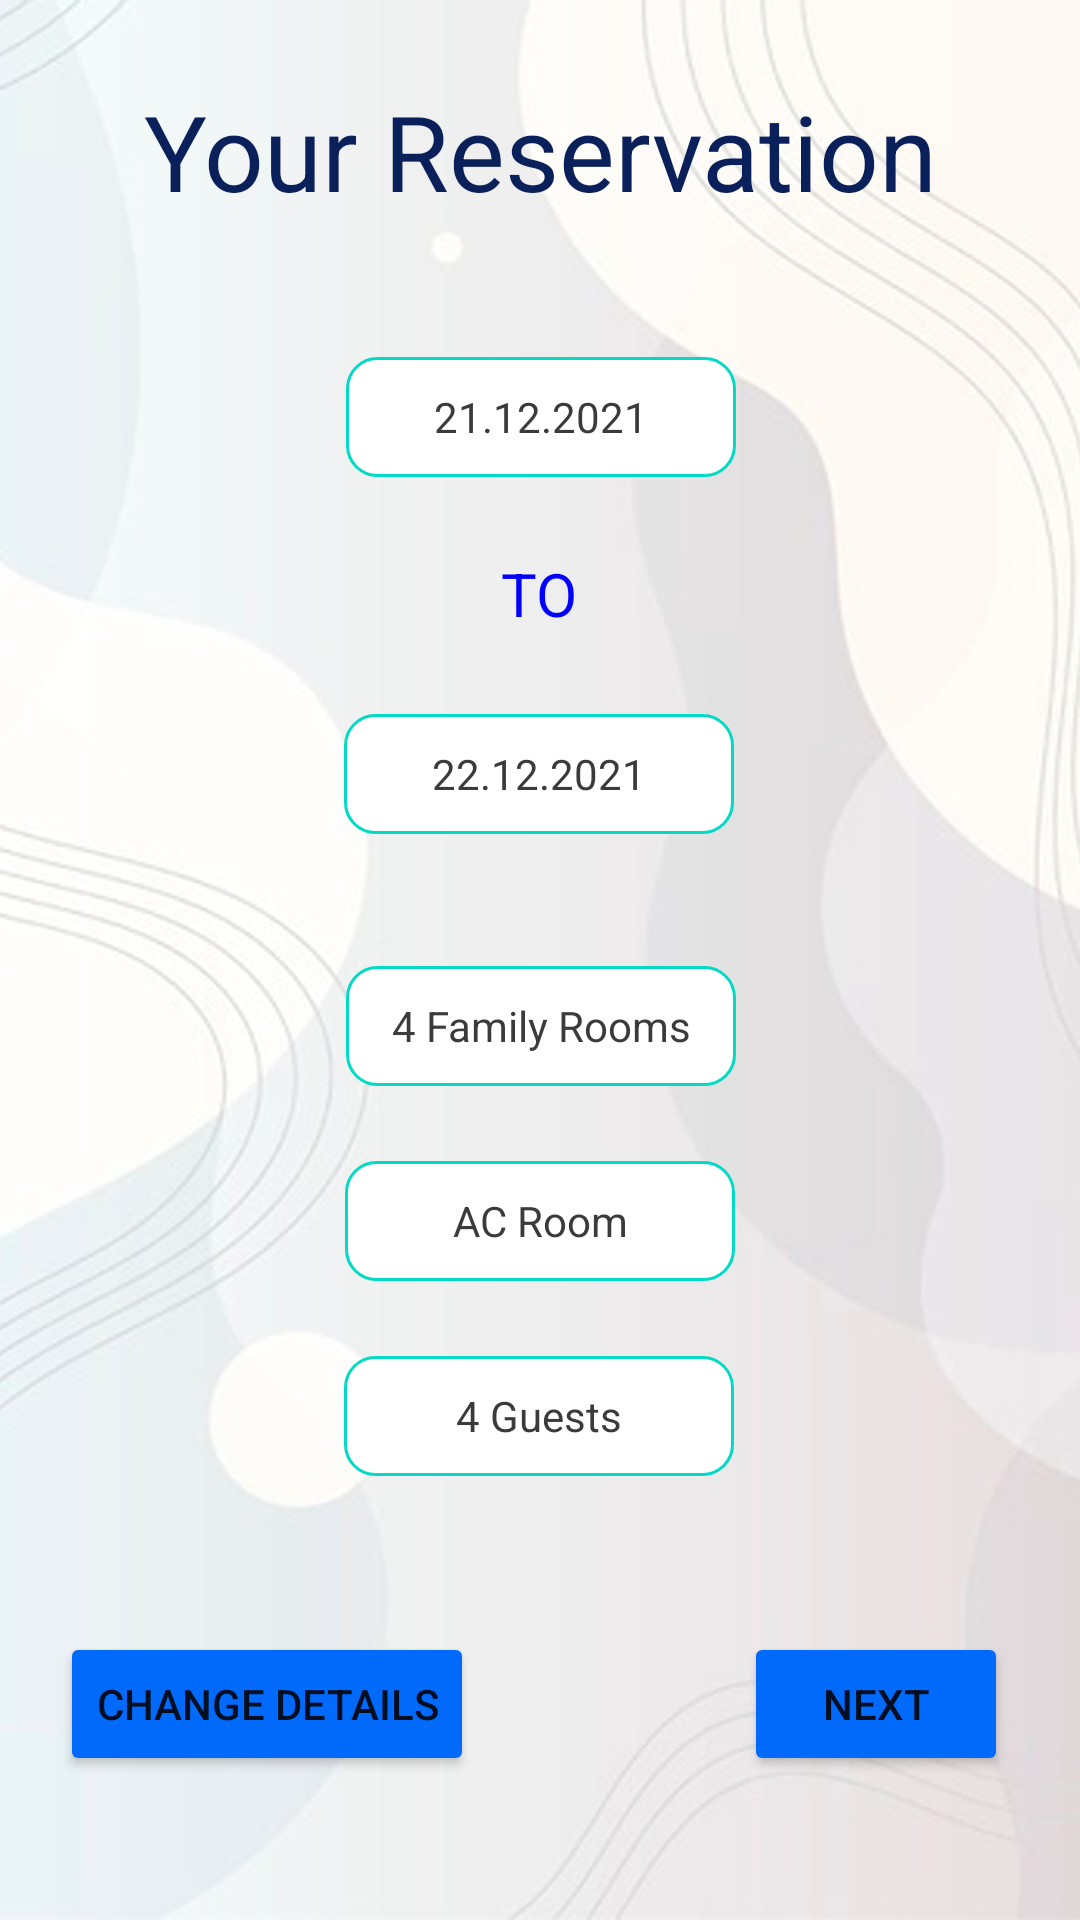

Layout XML and referenced resources for this Android screen:
<!-- AndroidManifest.xml: application theme Theme.Mish -->
<!-- res/layout/activity_main3.xml -->
<?xml version="1.0" encoding="utf-8"?>
<androidx.constraintlayout.widget.ConstraintLayout xmlns:android="http://schemas.android.com/apk/res/android"
    xmlns:app="http://schemas.android.com/apk/res-auto"
    xmlns:tools="http://schemas.android.com/tools"
    android:layout_width="match_parent"
    android:layout_height="match_parent"
    tools:context=".MainActivity3"
    android:background="@drawable/background">

    <TextView
        android:id="@+id/textView"
        android:layout_width="341dp"
        android:layout_height="63dp"
        android:gravity="center_horizontal"
        android:text="Your Reservation"
        android:textAlignment="center"
        android:textColor="#0a205a"
        android:textSize="35dp"
        app:layout_constraintBottom_toBottomOf="parent"
        app:layout_constraintEnd_toEndOf="parent"
        app:layout_constraintStart_toStartOf="parent"
        app:layout_constraintTop_toTopOf="parent"
        app:layout_constraintVertical_bias="0.047" />

    <TextView
        android:id="@+id/textView2"
        android:layout_width="130dp"
        android:layout_height="40dp"
        android:textAlignment="center"
        android:text="21.12.2021"
        android:textColor="#3B3B3B"
        app:layout_constraintBottom_toTopOf="@+id/textView3"
        app:layout_constraintEnd_toEndOf="parent"
        app:layout_constraintHorizontal_bias="0.501"
        app:layout_constraintStart_toStartOf="parent"
        app:layout_constraintTop_toBottomOf="@+id/textView"
        app:layout_constraintVertical_bias="0.603"
        android:background="@drawable/borders"
        android:gravity="center" />

    <TextView
        android:id="@+id/textView3"
        android:layout_width="130dp"
        android:layout_height="40dp"
        android:layout_marginBottom="20dp"
        android:gravity="center"
        android:text="TO"
        android:textAlignment="center"
        android:textColor="#0000FF"
        android:textSize="20dp"
        app:layout_constraintBottom_toTopOf="@+id/textView4"
        app:layout_constraintEnd_toEndOf="parent"
        app:layout_constraintHorizontal_bias="0.498"
        app:layout_constraintStart_toStartOf="parent" />

    <TextView
        android:id="@+id/textView4"
        android:layout_width="130dp"
        android:layout_height="40dp"
        android:layout_marginTop="148dp"
        android:background="@drawable/borders"
        android:gravity="center"
        android:textColor="#3B3B3B"
        android:text="22.12.2021"
        android:textAlignment="center"
        app:layout_constraintEnd_toEndOf="parent"
        app:layout_constraintHorizontal_bias="0.498"
        app:layout_constraintStart_toStartOf="parent"
        app:layout_constraintTop_toBottomOf="@+id/textView" />

    <TextView
        android:id="@+id/textView9"
        android:layout_width="130dp"
        android:layout_height="40dp"
        android:layout_marginBottom="148dp"
        android:background="@drawable/borders"
        android:gravity="center"
        android:textColor="#3B3B3B"
        android:text="4 Guests"
        android:textAlignment="center"
        app:layout_constraintBottom_toBottomOf="parent"
        app:layout_constraintEnd_toEndOf="parent"
        app:layout_constraintHorizontal_bias="0.498"
        app:layout_constraintStart_toStartOf="parent" />

    <Button
        android:id="@+id/buttonC"
        android:layout_width="wrap_content"
        android:layout_height="wrap_content"
        android:layout_marginTop="8dp"
        android:backgroundTint="@color/dark_blue"
        android:text="Change Details"
        app:backgroundTint="#016afb"
        app:layout_constraintBottom_toBottomOf="parent"
        app:layout_constraintEnd_toStartOf="@+id/buttonN"
        app:layout_constraintHorizontal_bias="0.183"
        app:layout_constraintStart_toStartOf="parent"
        app:layout_constraintTop_toBottomOf="@+id/textView9"
        app:layout_constraintVertical_bias="0.478" />

    <Button
        android:id="@+id/buttonN"
        android:layout_width="wrap_content"
        android:layout_height="wrap_content"
        android:layout_marginEnd="24dp"
        android:layout_marginRight="24dp"
        android:backgroundTint="@color/dark_blue"
        android:text="Next"
        app:backgroundTint="#016afb"
        app:layout_constraintBottom_toBottomOf="parent"
        app:layout_constraintEnd_toEndOf="parent"
        app:layout_constraintTop_toBottomOf="@+id/textView9"
        app:layout_constraintVertical_bias="0.52" />

    <TextView
        android:id="@+id/textView11"
        android:layout_width="130dp"
        android:layout_height="40dp"
        android:layout_marginTop="44dp"
        android:background="@drawable/borders"
        android:gravity="center"
        android:textColor="#3B3B3B"
        android:text="4 Family Rooms"
        app:layout_constraintEnd_toEndOf="parent"
        app:layout_constraintHorizontal_bias="0.501"
        app:layout_constraintStart_toStartOf="parent"
        app:layout_constraintTop_toBottomOf="@+id/textView4" />

    <TextView
        android:id="@+id/textView12"
        android:layout_width="130dp"
        android:layout_height="40dp"
        android:text="AC Room"
        android:background="@drawable/borders"
        android:gravity="center"
        android:textColor="#3B3B3B"
        app:layout_constraintBottom_toTopOf="@+id/textView9"
        app:layout_constraintEnd_toEndOf="parent"
        app:layout_constraintStart_toStartOf="parent"
        app:layout_constraintTop_toBottomOf="@+id/textView11" />

</androidx.constraintlayout.widget.ConstraintLayout>
<!-- resources referenced by this layout -->
<resources>
  <color name="dark_blue">#016afb</color>
  <!-- drawable background: jpg bitmap (drawable-v24, 604116 bytes) -->
  <!-- drawable borders (drawable) -->
  <?xml version="1.0" encoding="utf-8"?>
  <selector xmlns:android="http://schemas.android.com/apk/res/android">
      <item android:state_enabled="true">
          <shape android:shape="rectangle">
              <solid android:color="@android:color/white"/>
              <corners android:radius="10dp"/>
              <stroke android:color="@color/teal_200" android:width="1dp"/>
  
          </shape>
      </item>
  </selector>
  <style name="Theme.Mish" parent="Theme.MaterialComponents.DayNight.DarkActionBar">
          
          <item name="colorPrimary">@color/purple_500</item>
          <item name="colorPrimaryVariant">@color/purple_700</item>
          <item name="colorOnPrimary">@color/white</item>
          
          <item name="colorSecondary">@color/teal_200</item>
          <item name="colorSecondaryVariant">@color/teal_700</item>
          <item name="colorOnSecondary">@color/black</item>
          
          <item name="android:statusBarColor" tools:targetApi="l">?attr/colorPrimaryVariant</item>
          
      </style>
  <color name="teal_200">#FF03DAC5</color>
  <color name="purple_500">#FF6200EE</color>
  <color name="purple_700">#FF3700B3</color>
  <color name="white">#FFFFFFFF</color>
  <color name="teal_700">#FF018786</color>
  <color name="black">#FF000000</color>
</resources>
